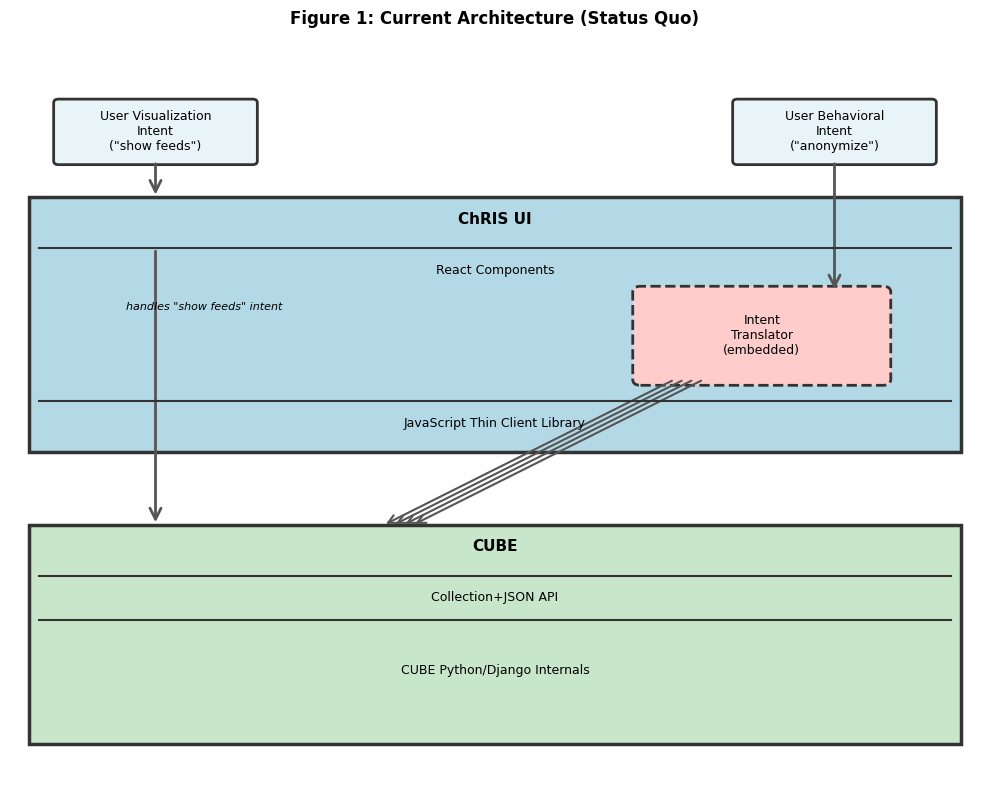

Recreate this plot in Python. (Note: this script raises an exception after producing the figure.)
#!/usr/bin/env python3
"""
Generate publication-quality architectural diagrams for the Intent-Action Service paper.
"""

import matplotlib.pyplot as plt
import matplotlib.patches as mpatches
from matplotlib.patches import FancyBboxPatch, FancyArrowPatch
import matplotlib.lines as mlines

# Publication settings
plt.rcParams['font.family'] = 'sans-serif'
plt.rcParams['font.sans-serif'] = ['DejaVu Sans', 'Arial', 'Helvetica']
plt.rcParams['font.size'] = 10
plt.rcParams['axes.linewidth'] = 1.5

# Color scheme (professional, colorblind-friendly)
COLOR_USER = '#E8F4F8'      # Light blue
COLOR_UI = '#B3D9E6'        # Medium blue
COLOR_IAS = '#FFE5B4'       # Peach
COLOR_CUBE = '#C8E6C9'      # Light green
COLOR_EMPHASIS = '#FFCCCC'  # Light red for emphasis
COLOR_BORDER = '#333333'    # Dark grey
COLOR_ARROW = '#555555'     # Medium grey

def add_box(ax, x, y, width, height, text, color, style='round', linewidth=2):
    """Add a styled box with text."""
    if style == 'round':
        box = FancyBboxPatch((x, y), width, height,
                            boxstyle="round,pad=0.05",
                            facecolor=color,
                            edgecolor=COLOR_BORDER,
                            linewidth=linewidth)
    elif style == 'emphasis':
        box = FancyBboxPatch((x, y), width, height,
                            boxstyle="round,pad=0.08",
                            facecolor=color,
                            edgecolor=COLOR_BORDER,
                            linewidth=linewidth,
                            linestyle='--')
    else:
        box = mpatches.Rectangle((x, y), width, height,
                                facecolor=color,
                                edgecolor=COLOR_BORDER,
                                linewidth=linewidth)
    ax.add_patch(box)

    # Add text
    ax.text(x + width/2, y + height/2, text,
           ha='center', va='center',
           fontsize=9, weight='normal',
           wrap=True)

def add_arrow(ax, x1, y1, x2, y2, style='single', color=COLOR_ARROW):
    """Add an arrow between two points."""
    if style == 'multi':
        # Multiple parallel arrows
        for offset in [-0.15, -0.05, 0.05, 0.15]:
            arrow = FancyArrowPatch((x1+offset, y1), (x2+offset, y2),
                                   arrowstyle='->',
                                   color=color,
                                   linewidth=1.5,
                                   mutation_scale=15)
            ax.add_patch(arrow)
    else:
        arrow = FancyArrowPatch((x1, y1), (x2, y2),
                               arrowstyle='->',
                               color=color,
                               linewidth=2,
                               mutation_scale=20)
        ax.add_patch(arrow)

def create_figure_01_current_architecture():
    """Figure 1: Current Architecture (Status Quo)"""
    fig, ax = plt.subplots(figsize=(10, 8))
    ax.set_xlim(0, 10)
    ax.set_ylim(0, 10)
    ax.axis('off')

    # User intents at top
    add_box(ax, 0.5, 8.5, 2, 0.8, 'User Visualization\nIntent\n("show feeds")', COLOR_USER)
    add_box(ax, 7.5, 8.5, 2, 0.8, 'User Behavioral\nIntent\n("anonymize")', COLOR_USER)

    # ChRIS UI container
    add_box(ax, 0.2, 4.5, 9.6, 3.5, '', COLOR_UI, style='square', linewidth=2.5)
    ax.text(5, 7.7, 'ChRIS UI', ha='center', va='center', fontsize=11, weight='bold')

    # React components layer
    ax.plot([0.3, 9.7], [7.3, 7.3], color=COLOR_BORDER, linewidth=1.5)
    ax.text(5, 7, 'React Components', ha='center', va='center', fontsize=9)
    ax.text(2, 6.5, 'handles "show feeds" intent', ha='center', va='center', fontsize=8, style='italic')

    # Intent Translator (emphasized)
    add_box(ax, 6.5, 5.5, 2.5, 1.2, 'Intent\nTranslator\n(embedded)', COLOR_EMPHASIS, style='emphasis', linewidth=2)

    # JS library layer
    ax.plot([0.3, 9.7], [5.2, 5.2], color=COLOR_BORDER, linewidth=1.5)
    ax.text(5, 4.9, 'JavaScript Thin Client Library', ha='center', va='center', fontsize=9)

    # CUBE container
    add_box(ax, 0.2, 0.5, 9.6, 3, '', COLOR_CUBE, style='square', linewidth=2.5)
    ax.text(5, 3.2, 'CUBE', ha='center', va='center', fontsize=11, weight='bold')

    ax.plot([0.3, 9.7], [2.8, 2.8], color=COLOR_BORDER, linewidth=1.5)
    ax.text(5, 2.5, 'Collection+JSON API', ha='center', va='center', fontsize=9)

    ax.plot([0.3, 9.7], [2.2, 2.2], color=COLOR_BORDER, linewidth=1.5)
    ax.text(5, 1.5, 'CUBE Python/Django Internals', ha='center', va='center', fontsize=9)

    # Arrows
    add_arrow(ax, 1.5, 8.5, 1.5, 8.0)  # Viz intent down
    add_arrow(ax, 8.5, 8.5, 8.5, 6.7)  # Behavioral intent down

    add_arrow(ax, 1.5, 7.3, 1.5, 3.5)  # Viz through to CUBE

    # Multiple arrows from Intent Translator to CUBE
    add_arrow(ax, 7, 5.5, 4, 3.5, style='multi')

    plt.title('Figure 1: Current Architecture (Status Quo)', fontsize=12, weight='bold', pad=20)
    plt.tight_layout()
    plt.savefig('figures/fig01_current_architecture.png', dpi=300, bbox_inches='tight', facecolor='white')
    plt.close()
    print("✓ Generated fig01_current_architecture.png")

def create_figure_02_null_case():
    """Figure 2: Null Case (Do Nothing) - nearly identical to Figure 1"""
    fig, ax = plt.subplots(figsize=(10, 8))
    ax.set_xlim(0, 10)
    ax.set_ylim(0, 10)
    ax.axis('off')

    # User intents at top
    add_box(ax, 0.5, 8.5, 2, 0.8, 'User Visualization\nIntent\n("show feeds")', COLOR_USER)
    add_box(ax, 7.5, 8.5, 2, 0.8, 'User Behavioral\nIntent\n("anonymize")', COLOR_USER)

    # ChRIS UI container
    add_box(ax, 0.2, 4.5, 9.6, 3.5, '', COLOR_UI, style='square', linewidth=2.5)
    ax.text(5, 7.7, 'ChRIS UI', ha='center', va='center', fontsize=11, weight='bold')

    # React components layer
    ax.plot([0.3, 9.7], [7.3, 7.3], color=COLOR_BORDER, linewidth=1.5)
    ax.text(5, 7, 'React Components', ha='center', va='center', fontsize=9)
    ax.text(2, 6.5, 'handles "show feeds" intent', ha='center', va='center', fontsize=8, style='italic')

    # Intent Translator (refactored but still embedded)
    add_box(ax, 6.5, 5.5, 2.5, 1.2, 'Intent\nTranslator\n(refactored)', COLOR_EMPHASIS, style='emphasis', linewidth=2)

    # JS library layer
    ax.plot([0.3, 9.7], [5.2, 5.2], color=COLOR_BORDER, linewidth=1.5)
    ax.text(5, 4.9, 'JavaScript Thin Client Library', ha='center', va='center', fontsize=9)

    # CUBE container
    add_box(ax, 0.2, 0.5, 9.6, 3, '', COLOR_CUBE, style='square', linewidth=2.5)
    ax.text(5, 3.2, 'CUBE', ha='center', va='center', fontsize=11, weight='bold')

    ax.plot([0.3, 9.7], [2.8, 2.8], color=COLOR_BORDER, linewidth=1.5)
    ax.text(5, 2.5, 'Collection+JSON API', ha='center', va='center', fontsize=9)

    ax.plot([0.3, 9.7], [2.2, 2.2], color=COLOR_BORDER, linewidth=1.5)
    ax.text(5, 1.5, 'CUBE Python/Django Internals', ha='center', va='center', fontsize=9)

    # Arrows
    add_arrow(ax, 1.5, 8.5, 1.5, 8.0)
    add_arrow(ax, 8.5, 8.5, 8.5, 6.7)
    add_arrow(ax, 1.5, 7.3, 1.5, 3.5)
    add_arrow(ax, 7, 5.5, 4, 3.5, style='multi')

    plt.title('Figure 2: Null Case (Do Nothing)', fontsize=12, weight='bold', pad=20)
    plt.tight_layout()
    plt.savefig('figures/fig02_null_case.png', dpi=300, bbox_inches='tight', facecolor='white')
    plt.close()
    print("✓ Generated fig02_null_case.png")

def create_figure_03_embedded_cube():
    """Figure 3: Embedded Intent Logic Inside CUBE"""
    fig, ax = plt.subplots(figsize=(10, 8))
    ax.set_xlim(0, 10)
    ax.set_ylim(0, 10)
    ax.axis('off')

    # User intents at top
    add_box(ax, 0.5, 8.5, 2, 0.8, 'User Visualization\nIntent', COLOR_USER)
    add_box(ax, 7.5, 8.5, 2, 0.8, 'User Behavioral\nIntent', COLOR_USER)

    # ChRIS UI container (simpler now)
    add_box(ax, 0.2, 5.5, 9.6, 2.5, '', COLOR_UI, style='square', linewidth=2.5)
    ax.text(5, 7.7, 'ChRIS UI', ha='center', va='center', fontsize=11, weight='bold')

    # React components layer
    ax.plot([0.3, 9.7], [7.3, 7.3], color=COLOR_BORDER, linewidth=1.5)
    ax.text(5, 7, 'React Components', ha='center', va='center', fontsize=9)

    # JS library layer
    ax.plot([0.3, 9.7], [6.2, 6.2], color=COLOR_BORDER, linewidth=1.5)
    ax.text(5, 5.9, 'JavaScript Thin Client Library', ha='center', va='center', fontsize=9)

    # CUBE container (now contains intent logic)
    add_box(ax, 0.2, 0.5, 9.6, 4.5, '', COLOR_CUBE, style='square', linewidth=2.5)
    ax.text(5, 4.7, 'CUBE', ha='center', va='center', fontsize=11, weight='bold')

    # Dual API layer
    ax.plot([0.3, 9.7], [4.3, 4.3], color=COLOR_BORDER, linewidth=1.5)
    ax.text(2.5, 4, 'Collection+JSON API', ha='center', va='center', fontsize=9)
    ax.text(7.5, 4, 'Intent API', ha='center', va='center', fontsize=9)
    ax.plot([5, 5], [4.3, 3.8], color=COLOR_BORDER, linewidth=1.5)  # Vertical divider

    # Intent Logic Handler (emphasized)
    add_box(ax, 6, 2.5, 3, 1, 'Intent Logic\nHandler', COLOR_EMPHASIS, style='emphasis', linewidth=2)

    ax.plot([0.3, 9.7], [2.2, 2.2], color=COLOR_BORDER, linewidth=1.5)
    ax.text(5, 1.5, 'CUBE Python/Django Internals', ha='center', va='center', fontsize=9)

    # Arrows
    add_arrow(ax, 1.5, 8.5, 1.5, 8.0)
    add_arrow(ax, 8.5, 8.5, 8.5, 8.0)

    add_arrow(ax, 1.5, 5.5, 1.5, 5.0)  # Viz path
    add_arrow(ax, 8.5, 5.5, 8.5, 5.0)  # Behavioral path

    add_arrow(ax, 1.5, 4.3, 1.5, 2.2)  # Viz through Cj API
    add_arrow(ax, 8.5, 4.3, 7.5, 3.5)  # Behavioral to Intent Handler

    # Multiple arrows from Intent Handler to internals
    add_arrow(ax, 7.5, 2.5, 5, 2.2, style='multi')

    plt.title('Figure 3: Embedding Intent Logic Inside CUBE', fontsize=12, weight='bold', pad=20)
    plt.tight_layout()
    plt.savefig('figures/fig03_embedded_cube.png', dpi=300, bbox_inches='tight', facecolor='white')
    plt.close()
    print("✓ Generated fig03_embedded_cube.png")

def create_figure_04_external_ias():
    """Figure 4: External Intent-Action Service"""
    fig, ax = plt.subplots(figsize=(10, 9))
    ax.set_xlim(0, 10)
    ax.set_ylim(0, 10)
    ax.axis('off')

    # User intents at top
    add_box(ax, 0.5, 8.8, 2, 0.8, 'User Visualization\nIntent\n("show feeds")', COLOR_USER)
    add_box(ax, 7.5, 8.8, 2, 0.8, 'User Behavioral\nIntent\n("anonymize")', COLOR_USER)

    # ChRIS UI container (thin again)
    add_box(ax, 0.2, 6.5, 9.6, 2, '', COLOR_UI, style='square', linewidth=2.5)
    ax.text(5, 8.2, 'ChRIS UI', ha='center', va='center', fontsize=11, weight='bold')

    # React components layer
    ax.plot([0.3, 9.7], [7.9, 7.9], color=COLOR_BORDER, linewidth=1.5)
    ax.text(5, 7.6, 'React Components (presentation only)', ha='center', va='center', fontsize=9)

    # JS library layer
    ax.plot([0.3, 9.7], [7.2, 7.2], color=COLOR_BORDER, linewidth=1.5)
    ax.text(5, 6.9, 'JavaScript Thin Client Library', ha='center', va='center', fontsize=9)

    # IAS container (separate service - emphasized)
    add_box(ax, 6, 4, 3.5, 2, '', COLOR_IAS, style='square', linewidth=2.5)
    ax.text(7.75, 5.8, 'Intent-Action\nService (IAS)', ha='center', va='center', fontsize=10, weight='bold')

    # Intent Logic Orchestrator
    add_box(ax, 6.3, 4.3, 2.9, 1.2, 'Intent Logic\nOrchestrator', COLOR_EMPHASIS, style='emphasis', linewidth=2)

    # CUBE container
    add_box(ax, 0.2, 0.5, 9.6, 3, '', COLOR_CUBE, style='square', linewidth=2.5)
    ax.text(5, 3.2, 'CUBE', ha='center', va='center', fontsize=11, weight='bold')

    ax.plot([0.3, 9.7], [2.8, 2.8], color=COLOR_BORDER, linewidth=1.5)
    ax.text(5, 2.5, 'Collection+JSON API', ha='center', va='center', fontsize=9)

    ax.plot([0.3, 9.7], [2.2, 2.2], color=COLOR_BORDER, linewidth=1.5)
    ax.text(5, 1.5, 'CUBE Python/Django Internals', ha='center', va='center', fontsize=9)
    ax.text(5, 0.9, '(declarative substrate preserved)', ha='center', va='center', fontsize=8, style='italic')

    # Arrows - visualization path bypasses IAS
    add_arrow(ax, 1.5, 8.8, 1.5, 8.5)
    add_arrow(ax, 8.5, 8.8, 8.5, 8.5)

    # Viz goes straight to CUBE
    add_arrow(ax, 1.5, 6.5, 1.5, 3.5)

    # Behavioral goes through IAS
    add_arrow(ax, 8.5, 6.5, 7.75, 6.0)

    # IAS to CUBE (multiple arrows showing orchestration)
    add_arrow(ax, 7.5, 4, 5, 3.5, style='multi')

    plt.title('Figure 4: External Intent-Action Service (Proposed)', fontsize=12, weight='bold', pad=20)
    plt.tight_layout()
    plt.savefig('figures/fig04_external_ias.png', dpi=300, bbox_inches='tight', facecolor='white')
    plt.close()
    print("✓ Generated fig04_external_ias.png")

if __name__ == '__main__':
    print("Generating publication-quality architectural diagrams...")
    print()

    create_figure_01_current_architecture()
    create_figure_02_null_case()
    create_figure_03_embedded_cube()
    create_figure_04_external_ias()

    print()
    print("✓ All diagrams generated successfully in figures/")
    print("  Resolution: 300 DPI (publication quality)")
    print("  Format: PNG with white background")
